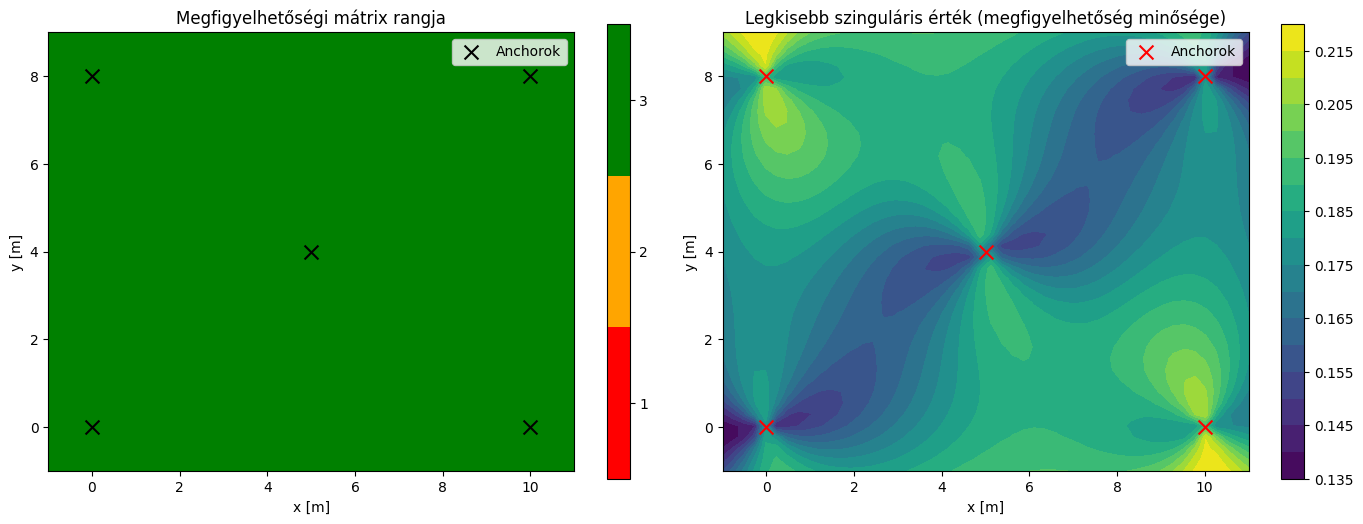

The matplotlib source for this figure:
"""
Controllability and observability analysis of the EKF system.

Analyzes:
  - Controllability of F (state transition matrix)
  - Observability of (F, H) pair
  - Effect of robot position / anchor geometry on observability

Usage:
    python observability_analysis.py
"""

import numpy as np
from pathlib import Path
import matplotlib.pyplot as plt

plt.rcParams['font.family'] = 'DejaVu Sans'


def jacobian_F(v, dt, yaw):
    """State transition Jacobi matrix."""
    F = np.eye(3)
    F[0, 2] = -v * dt * np.sin(yaw)
    F[1, 2] = v * dt * np.cos(yaw)
    return F


def jacobian_H(px, py, anchors):
    """Measurement Jacobi matrix."""
    M = anchors.shape[0]
    H = np.zeros((M, 3))
    for i in range(M):
        dx = px - anchors[i, 0]
        dy = py - anchors[i, 1]
        d = np.sqrt(dx**2 + dy**2) + 1e-9
        H[i, 0] = dx / d
        H[i, 1] = dy / d
        H[i, 2] = 0.0
    return H


def controllability_matrix(F, G):
    """
    Compute controllability matrix: C = [G, F*G, F^2*G, ..., F^(n-1)*G].
    G is the input matrix (how control affects state).
    """
    n = F.shape[0]
    m = G.shape[1]
    C = np.zeros((n, n * m))
    col = G.copy()
    for i in range(n):
        C[:, i*m:(i+1)*m] = col
        col = F @ col
    return C


def observability_matrix(F, H):
    """
    Compute observability matrix: O = [H; H*F; H*F^2; ...; H*F^(n-1)].
    """
    n = F.shape[0]
    m = H.shape[0]
    O = np.zeros((n * m, n))
    row = H.copy()
    for i in range(n):
        O[i*m:(i+1)*m, :] = row
        row = row @ F
    return O


def analyze_controllability(v, dt, yaw):
    """Analyze controllability for given parameters."""
    F = jacobian_F(v, dt, yaw)
    
    # G: input matrix (how [v, w] affects [px, py, yaw])
    G = np.array([
        [dt * np.cos(yaw), 0],
        [dt * np.sin(yaw), 0],
        [0, dt]
    ])
    
    C = controllability_matrix(F, G)
    rank_C = np.linalg.matrix_rank(C)
    
    return rank_C, C, F, G


def analyze_observability(v, dt, yaw, px, py, anchors):
    """Analyze observability for given state and anchor config."""
    F = jacobian_F(v, dt, yaw)
    H = jacobian_H(px, py, anchors)
    
    O = observability_matrix(F, H)
    rank_O = np.linalg.matrix_rank(O)
    
    # Singular values give condition information
    sv = np.linalg.svd(O, compute_uv=False)
    
    return rank_O, O, sv


def main():
    output_dir = Path("figures")
    output_dir.mkdir(parents=True, exist_ok=True)
    
    anchors = np.array([
        [0.0, 0.0],
        [10.0, 0.0],
        [10.0, 8.0],
        [0.0, 8.0],
        [5.0, 4.0],
    ])
    
    v = 0.85
    dt = 0.1
    
    # =============================================
    # 1. Controllability analysis
    # =============================================
    print("=" * 60)
    print("CONTROLLABILITY ANALYSIS")
    print("=" * 60)
    
    yaw_values = np.linspace(-np.pi, np.pi, 12)
    for yaw in yaw_values:
        rank_C, C, F, G = analyze_controllability(v, dt, yaw)
        print(f"  yaw = {np.degrees(yaw):7.1f}°  |  rank(C) = {rank_C}  |  {'CONTROLLABLE' if rank_C == 3 else 'NOT CONTROLLABLE'}")
    
    print(f"\nConclusion: The system is controllable for all yaw values,")
    print(f"because the control inputs (v, w) reach all 3 state variables.")
    
    # Show F and G for a typical yaw
    yaw_ex = 0.2
    F_ex = jacobian_F(v, dt, yaw_ex)
    G_ex = np.array([
        [dt * np.cos(yaw_ex), 0],
        [dt * np.sin(yaw_ex), 0],
        [0, dt]
    ])
    print(f"\nExample (yaw = {np.degrees(yaw_ex):.1f}°):")
    print(f"F =\n{F_ex}")
    print(f"G =\n{G_ex}")
    C_ex = controllability_matrix(F_ex, G_ex)
    print(f"rank(C) = {np.linalg.matrix_rank(C_ex)}")
    
    # =============================================
    # 2. Observability analysis
    # =============================================
    print("\n" + "=" * 60)
    print("OBSERVABILITY ANALYSIS")
    print("=" * 60)
    
    # Test at different positions along the trajectory
    yaw_test = 0.2
    positions = [
        (2.0, 2.0, "Start position"),
        (5.0, 4.0, "Near center anchor"),
        (8.0, 6.0, "Towards top right"),
        (5.0, 0.0, "Bottom edge"),
        (0.0, 0.0, "On Anchor 0"),
    ]
    
    print(f"\nAnchors: {anchors.tolist()}")
    print(f"v = {v}, dt = {dt}, yaw = {np.degrees(yaw_test):.1f}°\n")
    
    for px, py, label in positions:
        rank_O, O, sv = analyze_observability(v, dt, yaw_test, px, py, anchors)
        cond = sv[0] / sv[-1] if sv[-1] > 1e-12 else float('inf')
        print(f"  [{label:30s}] (px={px:.1f}, py={py:.1f}) | rank(O) = {rank_O} | "
              f"singular values: [{', '.join(f'{s:.4f}' for s in sv)}] | cond = {cond:.1f}")
    
    print(f"\nNote: The third column of the H matrix (yaw derivative) is 0 everywhere,")
    print(f"but yaw is indirectly observable through the F matrix,")
    print(f"because yaw changes affect position prediction.")
    
    # =============================================
    # 3. Observability heatmap
    # =============================================
    print("\n" + "=" * 60)
    print("GENERATING OBSERVABILITY HEATMAP...")
    print("=" * 60)
    
    nx, ny = 50, 40
    xs = np.linspace(-1, 11, nx)
    ys = np.linspace(-1, 9, ny)
    obs_map = np.zeros((ny, nx))
    cond_map = np.zeros((ny, nx))
    
    for ix, px in enumerate(xs):
        for iy, py in enumerate(ys):
            rank_O, O, sv = analyze_observability(v, dt, yaw_test, px, py, anchors)
            obs_map[iy, ix] = rank_O
            cond_map[iy, ix] = sv[-1]  # smallest singular value
    
    fig, axes = plt.subplots(1, 2, figsize=(14, 5))
    
    # Rank map
    ax = axes[0]
    im = ax.contourf(xs, ys, obs_map, levels=[0.5, 1.5, 2.5, 3.5], colors=['red', 'orange', 'green'])
    ax.scatter(anchors[:, 0], anchors[:, 1], marker='x', s=100, c='black', label='Anchorok', zorder=5)
    ax.set_xlabel('x [m]')
    ax.set_ylabel('y [m]')
    ax.set_title('Megfigyelhetőségi mátrix rangja')
    ax.legend()
    ax.set_aspect('equal')
    cbar = plt.colorbar(im, ax=ax)
    cbar.set_ticks([1, 2, 3])
    cbar.set_ticklabels(['1', '2', '3'])
    
    # Smallest singular value (condition)
    ax = axes[1]
    im = ax.contourf(xs, ys, cond_map, levels=20, cmap='viridis')
    ax.scatter(anchors[:, 0], anchors[:, 1], marker='x', s=100, c='red', label='Anchorok', zorder=5)
    ax.set_xlabel('x [m]')
    ax.set_ylabel('y [m]')
    ax.set_title('Legkisebb szinguláris érték (megfigyelhetőség minősége)')
    ax.legend()
    ax.set_aspect('equal')
    plt.colorbar(im, ax=ax)
    
    plt.tight_layout()
    plt.savefig(output_dir / "observability.png", dpi=150, bbox_inches='tight')
    plt.close()
    print(f"Saved: {output_dir}/observability.png")
    
    # =============================================
    # 4. Observability vs speed
    # =============================================
    print("\nObservability for different speed values (px=5, py=4):")
    px_t, py_t = 5.0, 4.0
    v_vals = [0.0, 0.1, 0.5, 0.85, 2.0, 5.0]
    for v_test in v_vals:
        rank_O, O, sv = analyze_observability(v_test, dt, yaw_test, px_t, py_t, anchors)
        cond = sv[0] / sv[-1] if sv[-1] > 1e-12 else float('inf')
        print(f"  v = {v_test:5.2f} m/s | rank(O) = {rank_O} | min_sv = {sv[-1]:.6f} | cond = {cond:.1f}")
    
    print(f"\nConclusion: At v=0, yaw is not directly observable")
    print(f"(because the yaw-position coupling term in the F matrix vanishes),")
    print(f"but for v>0, the system is fully observable.")
    
    print("\nDone!")


if __name__ == "__main__":
    main()
